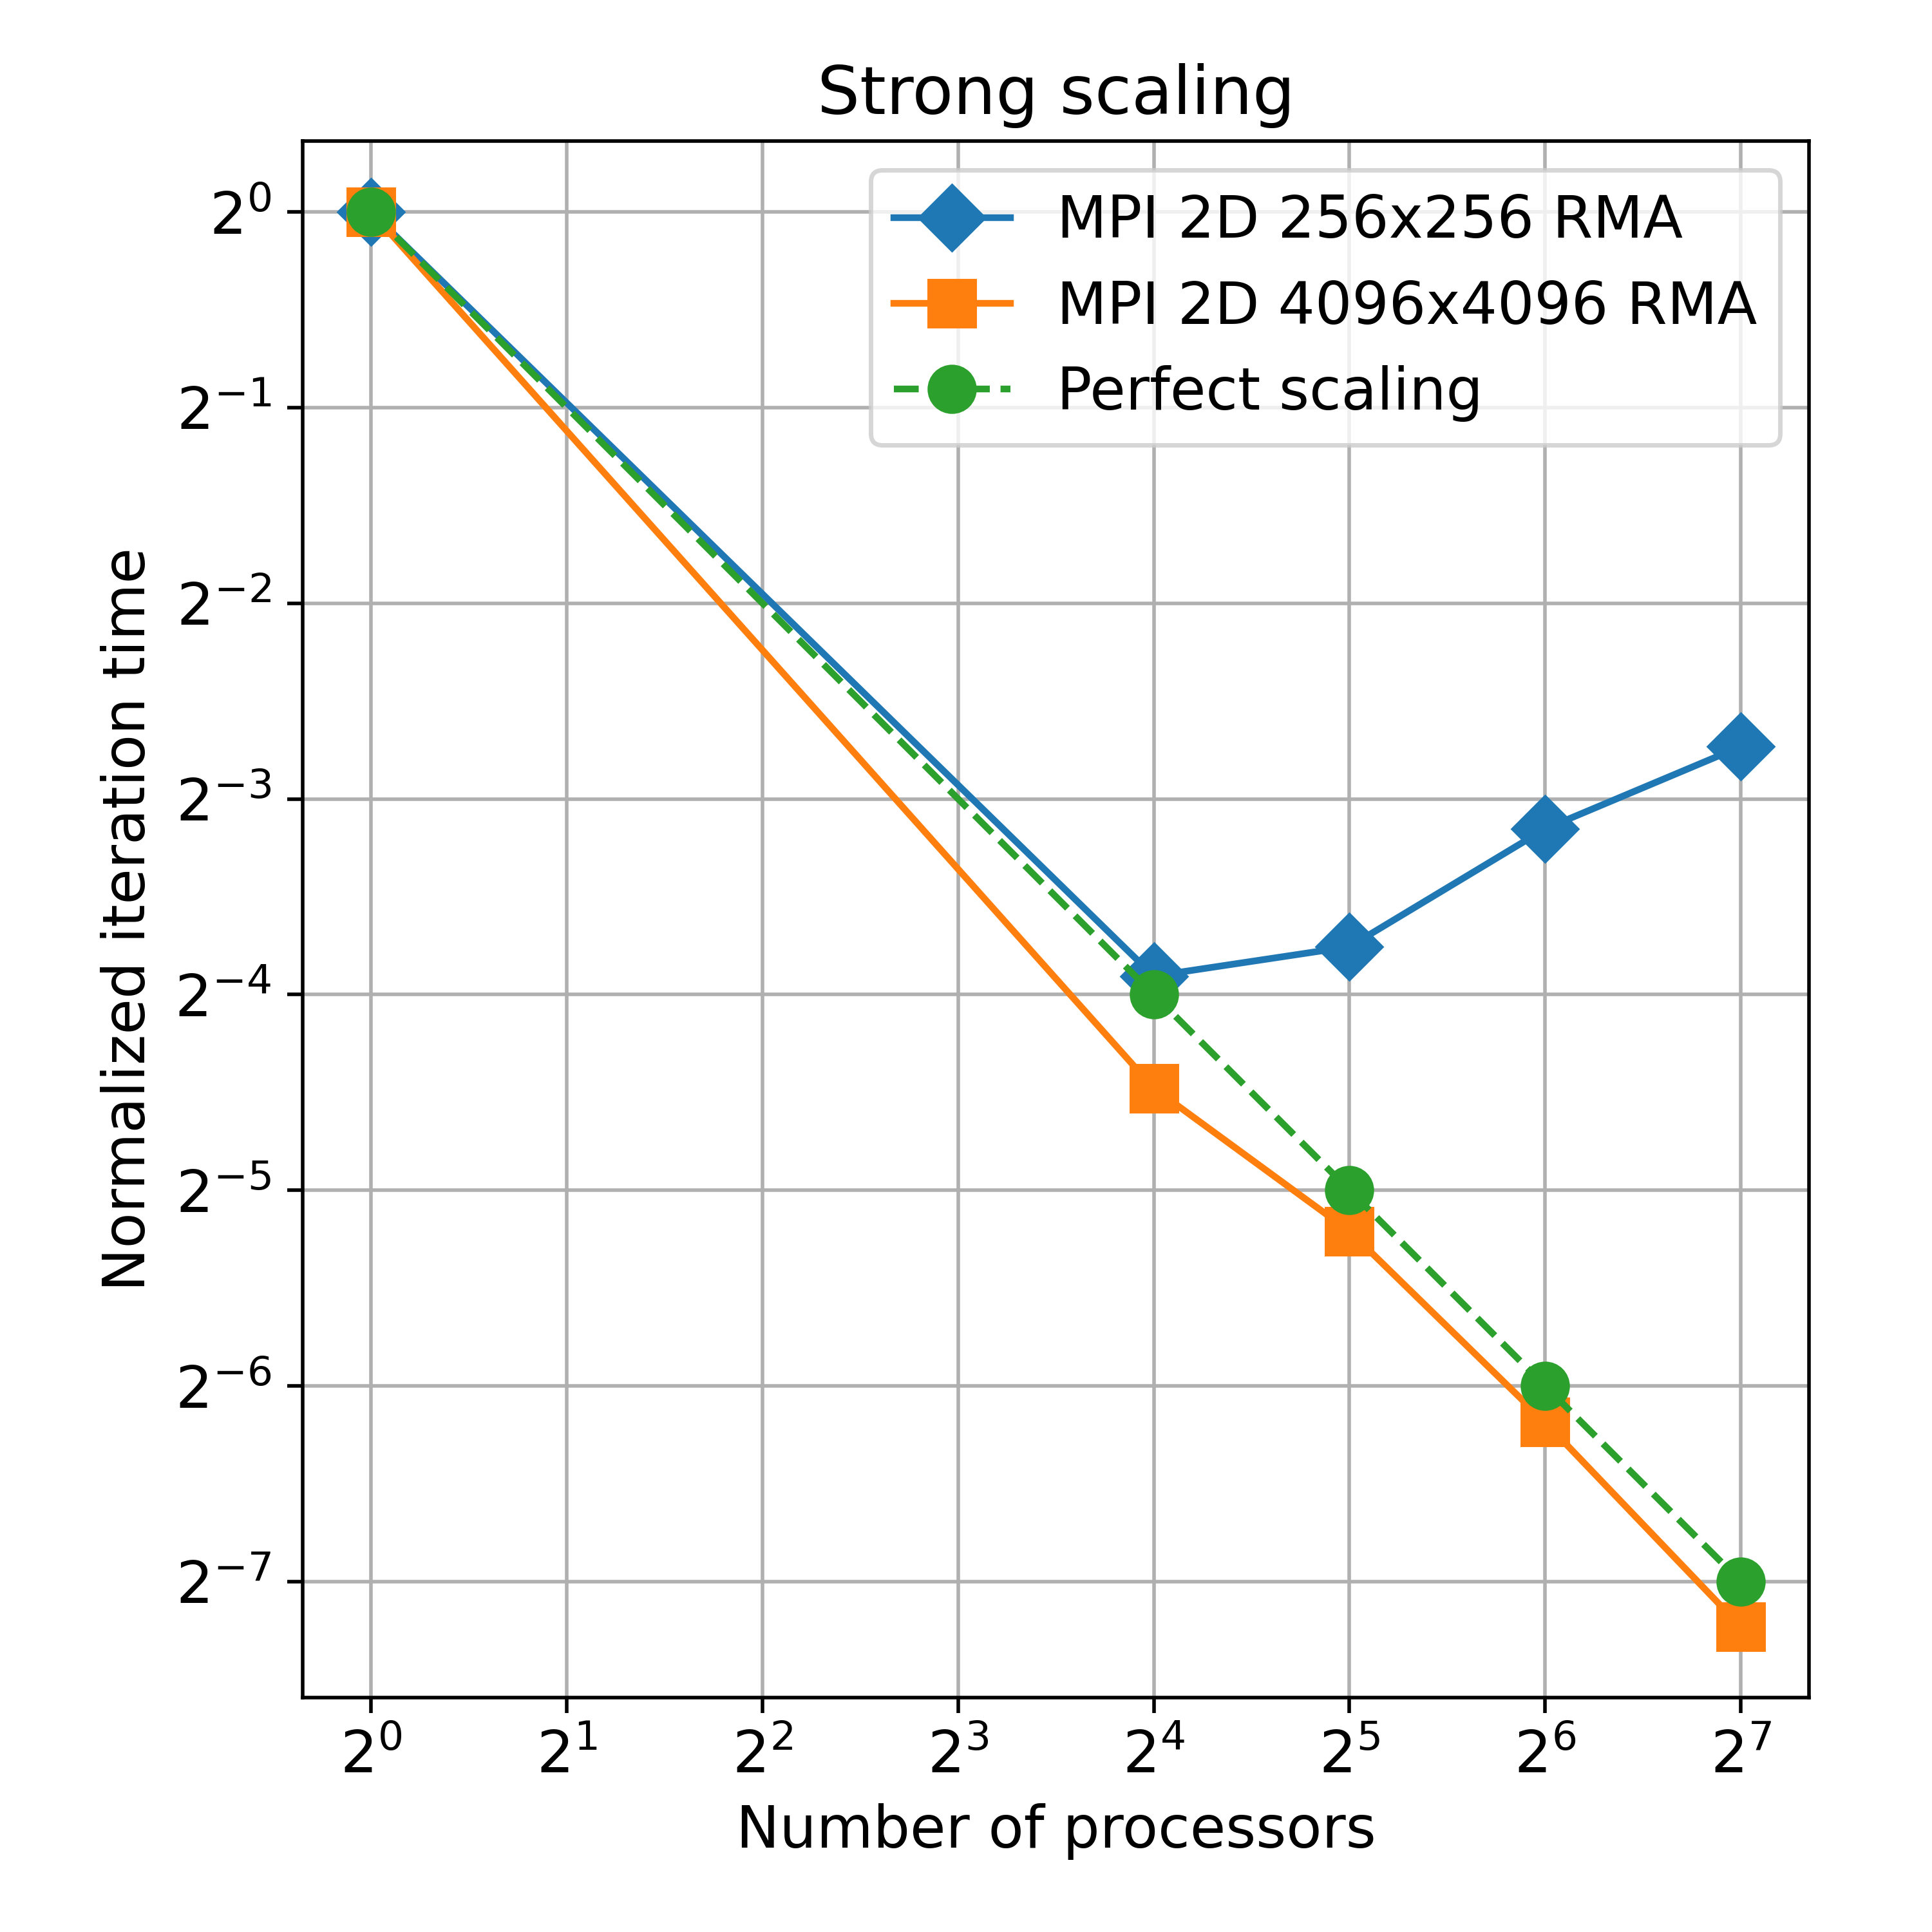

Values plotted in this chart, from the file beside it:
mpi_procs; grid_tiles_x; grid_tiles_y; omp_threads; domain_size; n_iterations; disk_write_intensity; airflow; material_file; output_file; simulation_mode; middle_col_avg_temp; total_time; iteration_time
1; 1; 1; 1; 256; 7812; 50; 0.001; input_data_256.h5; ; seq; 43.28; 2.7; 0.0003456
16; 4; 4; 1; 256; 78125; 50; 0.001; input_data_256.h5; ; par; 83.81; 1.802; 2.30613e-05
32; 4; 8; 1; 256; 78125; 50; 0.001; input_data_256.h5; ; par; 83.81; 1.999; 2.55919e-05
64; 8; 8; 1; 256; 78125; 50; 0.001; input_data_256.h5; ; par; 83.81; 3.035; 3.88458e-05
128; 8; 16; 1; 256; 78125; 50; 0.001; input_data_256.h5; ; par; 83.81; 4.062; 5.19976e-05
1; 1; 1; 1; 4096; 488; 50; 0.001; input_data_4096.h5; ; seq; 20.39; 52.46; 0.1075
16; 4; 4; 1; 4096; 4882; 50; 0.001; input_data_4096.h5; ; par; 21.17; 23.54; 0.004823
32; 4; 8; 1; 4096; 4882; 50; 0.001; input_data_4096.h5; ; par; 21.17; 14.19; 0.002906
64; 8; 8; 1; 4096; 4882; 50; 0.001; input_data_4096.h5; ; par; 21.17; 7.21; 0.001477
128; 8; 16; 1; 4096; 4882; 50; 0.001; input_data_4096.h5; ; par; 21.17; 3.496; 0.0007161
